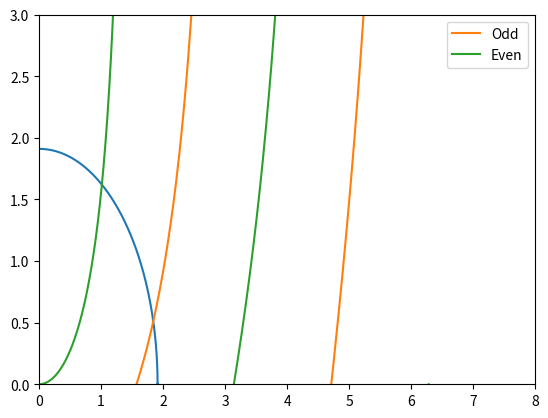

This figure's Python source:
import numpy as np
import matplotlib.pyplot as plt


#given the origin of the well at z = 0 for symmetry

m_g = 0.067*9.109*10**(-31)
h_b = 6.63*10**(-34)
v = 9.13241*10**(-18)
d_2 = 1.2*10**(-9)

x = np.linspace(0,2*np.pi, 1000)
y = x*np.tan(x)
y2 = -x/(np.tan(x))
y2[:-1][np.diff(y2) < 0] = np.nan
y[:-1][np.diff(y) < 0] = np.nan

z = np.sqrt((2*m_g*v*d_2**2)/(h_b**2))
a = z*np.cos(x)
b = z*np.sin(x)


plt.plot(a,b)
plt.plot(x, y2, label = "Odd")
plt.plot(x,y, label = "Even")
plt.ylim(0,3)
plt.xlim(0,8)

plt.legend()
plt.show()

